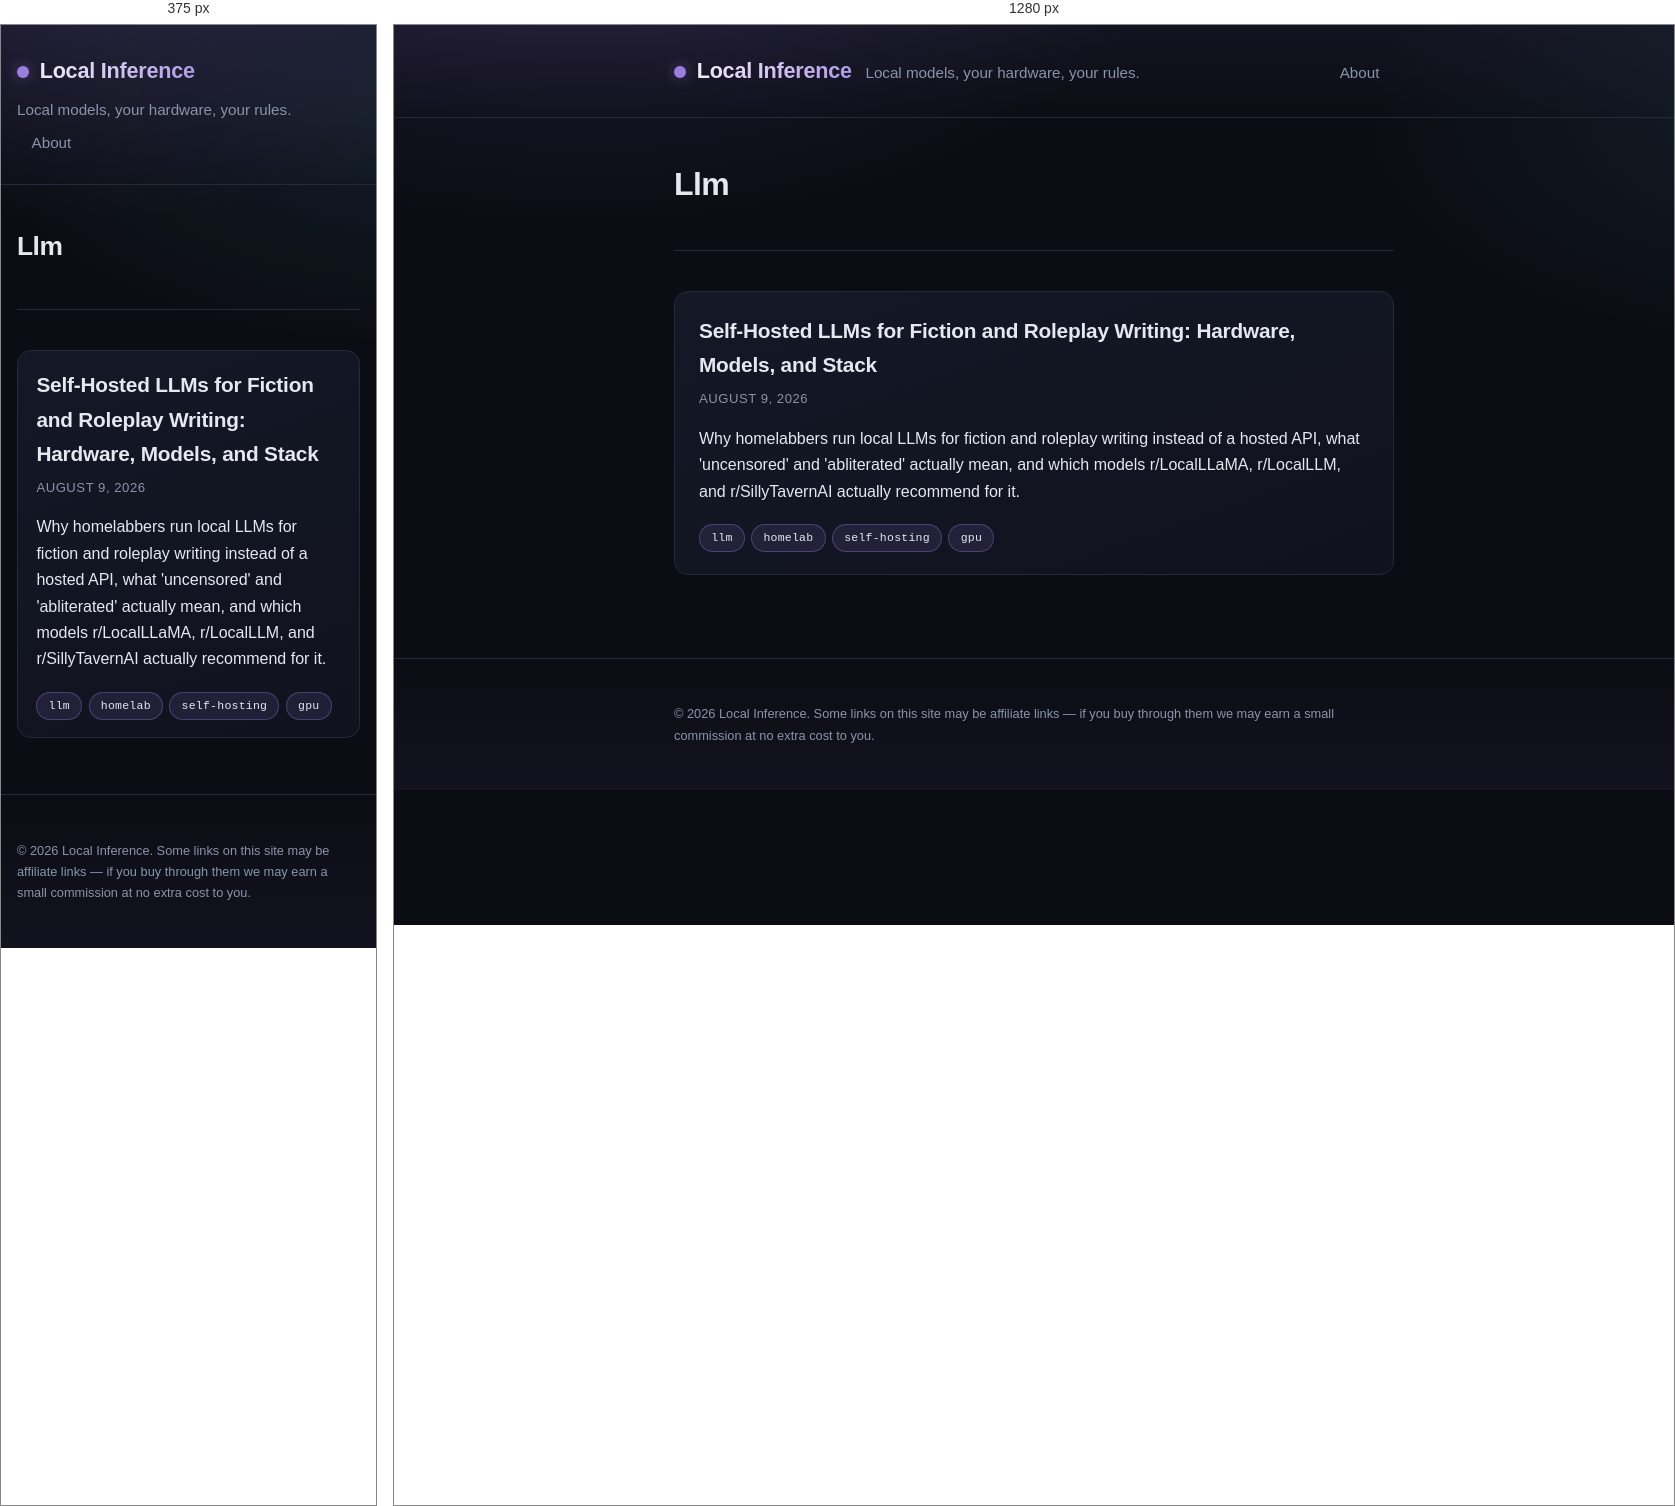
Rendered at 375 px and 1280 px, left to right.

<!-- file: index.html -->
<!doctype html><html lang=en><head><meta charset=utf-8><meta name=viewport content="width=device-width,initial-scale=1"><title>Local Inference</title><meta name=description content="Notes on running your own LLMs at home: hardware, quantization, and the tool stack, without a hosted API in the loop."><link rel=stylesheet href=/css/style.css><link rel=alternate type=application/rss+xml href=/index.xml title="Local Inference"><script async src="https://pagead2.googlesyndication.com/pagead/js/adsbygoogle.js?client=ca-pub-3797749320386385" crossorigin=anonymous></script></head><body><header class=site-header><div class=wrap><a class=brand href=/>Local Inference</a>
<span class=tagline>Local models, your hardware, your rules.</span><nav class=nav><a href=/about/>About</a></nav></div></header><main class=wrap><section class=intro><h1>Llm</h1></section><section class=post-list><article class=post-summary><h2><a href=/posts/self-hosted-llms-for-fiction-and-roleplay-writing/>Self-Hosted LLMs for Fiction and Roleplay Writing: Hardware, Models, and Stack</a></h2><p class=meta><time datetime=2026-08-09>August 9, 2026</time></p><p>Why homelabbers run local LLMs for fiction and roleplay writing instead of a hosted API, what 'uncensored' and 'abliterated' actually mean, and which models r/LocalLLaMA, r/LocalLLM, and r/SillyTavernAI actually recommend for it.</p><ul class=tags><li><a class=tag href=/tags/llm/>llm</a></li><li><a class=tag href=/tags/homelab/>homelab</a></li><li><a class=tag href=/tags/self-hosting/>self-hosting</a></li><li><a class=tag href=/tags/gpu/>gpu</a></li></ul></article></section></main><footer class=site-footer><div class=wrap><p>&copy; 2026 Local Inference. Some links on this site may be affiliate links — if you buy through them we may earn a small commission at no extra cost to you.</p></div></footer></body></html>

/* @media block from style.css */
@media (max-width: 640px) {
  .wrap {
    padding: 0 1rem;
  }
  .site-header .wrap {
    gap: 0.5rem;
  }
  .nav {
    margin-left: 0;
    width: 100%;
  }
  .intro h1 {
    font-size: 1.65rem;
  }
  article.post h1 {
    font-size: 1.65rem;
  }
  .post-summary {
    padding: 1.1rem 1.15rem;
  }
  .content pre {
    padding: 0.9rem;
  }
}